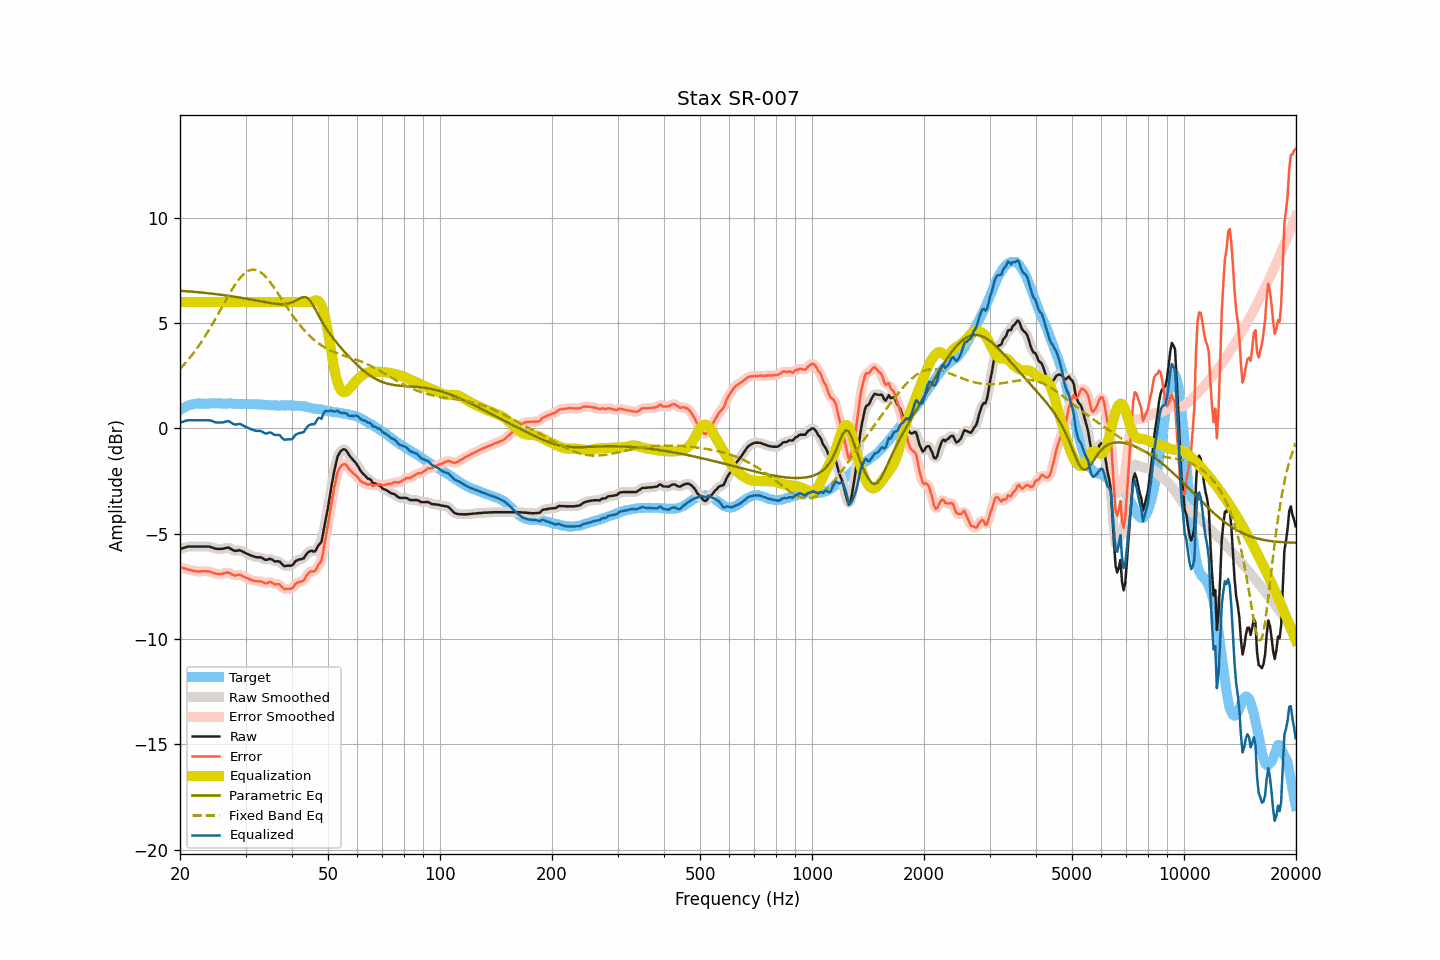

The file beside this chart, header and first rows:
frequency, raw, smoothed, error, error_smoothed, equalization, parametric_eq, fixed_band_eq, equalized_raw, equalized_smoothed, target
20.00, -5.72, -5.72, -6.59, -6.59, 6.00, 6.54, 2.83, 0.28, 0.28, 0.87
20.20, -5.70, -5.70, -6.62, -6.62, 6.00, 6.53, 2.91, 0.30, 0.30, 0.92
20.40, -5.68, -5.67, -6.65, -6.64, 6.00, 6.53, 2.99, 0.32, 0.33, 0.97
20.61, -5.65, -5.65, -6.65, -6.66, 6.00, 6.52, 3.08, 0.35, 0.35, 1.00
20.81, -5.63, -5.63, -6.68, -6.68, 6.00, 6.51, 3.16, 0.37, 0.37, 1.05
21.02, -5.61, -5.61, -6.70, -6.70, 6.00, 6.51, 3.25, 0.39, 0.39, 1.09
21.23, -5.61, -5.61, -6.72, -6.72, 6.00, 6.50, 3.35, 0.39, 0.39, 1.11
21.44, -5.61, -5.61, -6.74, -6.74, 6.00, 6.50, 3.44, 0.39, 0.39, 1.13
21.66, -5.61, -5.61, -6.76, -6.75, 6.00, 6.49, 3.54, 0.39, 0.39, 1.15
21.87, -5.61, -5.61, -6.77, -6.77, 6.00, 6.48, 3.64, 0.39, 0.39, 1.16
22.09, -5.61, -5.61, -6.78, -6.78, 6.00, 6.48, 3.74, 0.39, 0.39, 1.17
22.31, -5.61, -5.61, -6.79, -6.79, 6.00, 6.47, 3.85, 0.39, 0.39, 1.18
22.54, -5.61, -5.61, -6.79, -6.79, 6.00, 6.46, 3.96, 0.39, 0.39, 1.18
22.76, -5.61, -5.61, -6.79, -6.79, 6.00, 6.45, 4.07, 0.39, 0.39, 1.18
22.99, -5.61, -5.61, -6.78, -6.78, 6.00, 6.45, 4.19, 0.39, 0.39, 1.17
23.22, -5.61, -5.61, -6.78, -6.78, 6.00, 6.44, 4.31, 0.39, 0.39, 1.17
23.45, -5.61, -5.61, -6.78, -6.78, 6.00, 6.43, 4.43, 0.39, 0.39, 1.17
23.69, -5.61, -5.61, -6.79, -6.78, 6.00, 6.42, 4.55, 0.39, 0.39, 1.18
23.92, -5.61, -5.61, -6.79, -6.80, 6.00, 6.41, 4.67, 0.39, 0.39, 1.18
24.16, -5.63, -5.63, -6.82, -6.82, 6.00, 6.41, 4.80, 0.37, 0.37, 1.19
24.40, -5.65, -5.65, -6.85, -6.84, 6.00, 6.40, 4.93, 0.35, 0.35, 1.20
24.65, -5.68, -5.68, -6.87, -6.87, 6.00, 6.39, 5.06, 0.32, 0.32, 1.19
24.89, -5.71, -5.70, -6.90, -6.89, 6.00, 6.38, 5.20, 0.29, 0.30, 1.19
25.14, -5.72, -5.72, -6.90, -6.91, 6.00, 6.37, 5.33, 0.28, 0.28, 1.18
25.39, -5.72, -5.72, -6.91, -6.91, 6.00, 6.36, 5.47, 0.28, 0.28, 1.19
25.65, -5.72, -5.72, -6.91, -6.91, 6.00, 6.35, 5.61, 0.28, 0.28, 1.19
25.91, -5.72, -5.72, -6.90, -6.90, 6.00, 6.34, 5.74, 0.28, 0.28, 1.18
26.16, -5.71, -5.71, -6.89, -6.89, 6.00, 6.33, 5.88, 0.29, 0.29, 1.18
26.43, -5.69, -5.69, -6.87, -6.86, 6.00, 6.32, 6.02, 0.31, 0.31, 1.18
26.69, -5.67, -5.67, -6.85, -6.85, 6.00, 6.31, 6.15, 0.33, 0.33, 1.18
26.96, -5.65, -5.67, -6.84, -6.85, 6.00, 6.30, 6.29, 0.35, 0.33, 1.19
27.23, -5.69, -5.69, -6.87, -6.87, 6.00, 6.29, 6.42, 0.31, 0.31, 1.19
27.50, -5.74, -5.74, -6.92, -6.92, 6.00, 6.28, 6.55, 0.26, 0.26, 1.18
27.77, -5.78, -5.78, -6.95, -6.96, 6.00, 6.27, 6.67, 0.22, 0.22, 1.17
28.05, -5.82, -5.81, -6.99, -6.98, 6.00, 6.25, 6.79, 0.18, 0.19, 1.17
28.33, -5.81, -5.81, -6.97, -6.97, 6.00, 6.24, 6.90, 0.19, 0.19, 1.16
28.62, -5.80, -5.80, -6.96, -6.96, 6.00, 6.23, 7.01, 0.20, 0.20, 1.16
28.90, -5.78, -5.79, -6.95, -6.96, 6.00, 6.22, 7.11, 0.22, 0.21, 1.17
29.19, -5.81, -5.81, -6.96, -6.97, 6.00, 6.20, 7.20, 0.19, 0.19, 1.15
29.48, -5.85, -5.85, -7.02, -7.01, 6.00, 6.19, 7.28, 0.15, 0.15, 1.17
29.78, -5.89, -5.89, -7.05, -7.05, 6.00, 6.18, 7.36, 0.11, 0.11, 1.16
30.08, -5.93, -5.93, -7.10, -7.09, 6.00, 6.16, 7.41, 0.07, 0.07, 1.17
30.38, -5.96, -5.96, -7.12, -7.12, 6.00, 6.15, 7.47, 0.04, 0.04, 1.16
30.68, -6.00, -6.00, -7.16, -7.15, 6.00, 6.14, 7.50, 0.00, 0.00, 1.16
30.99, -6.03, -6.03, -7.18, -7.18, 6.00, 6.12, 7.53, -0.03, -0.03, 1.15
31.30, -6.06, -6.06, -7.21, -7.21, 6.00, 6.11, 7.54, -0.06, -0.06, 1.15
31.61, -6.09, -6.09, -7.24, -7.24, 6.00, 6.10, 7.54, -0.09, -0.09, 1.15
31.93, -6.11, -6.11, -7.26, -7.25, 6.00, 6.08, 7.53, -0.11, -0.11, 1.15
32.24, -6.12, -6.12, -7.25, -7.26, 6.00, 6.07, 7.51, -0.12, -0.12, 1.13
32.57, -6.12, -6.12, -7.26, -7.26, 6.00, 6.05, 7.47, -0.12, -0.12, 1.14
32.89, -6.12, -6.13, -7.26, -7.27, 6.00, 6.04, 7.42, -0.12, -0.13, 1.14
33.22, -6.15, -6.16, -7.28, -7.29, 6.00, 6.02, 7.36, -0.15, -0.16, 1.13
33.55, -6.20, -6.20, -7.32, -7.32, 6.00, 6.01, 7.30, -0.20, -0.20, 1.12
33.89, -6.24, -6.23, -7.35, -7.34, 6.00, 5.99, 7.22, -0.24, -0.23, 1.11
34.23, -6.24, -6.23, -7.36, -7.34, 6.00, 5.98, 7.14, -0.24, -0.23, 1.12
34.57, -6.21, -6.21, -7.31, -7.32, 6.00, 5.97, 7.05, -0.21, -0.21, 1.10
34.92, -6.19, -6.21, -7.29, -7.31, 6.00, 5.96, 6.95, -0.19, -0.21, 1.10
35.27, -6.22, -6.23, -7.32, -7.32, 6.00, 5.94, 6.85, -0.22, -0.23, 1.10
35.62, -6.27, -6.27, -7.36, -7.36, 6.00, 5.93, 6.74, -0.27, -0.27, 1.09
35.97, -6.32, -6.30, -7.41, -7.39, 6.00, 5.92, 6.63, -0.32, -0.30, 1.09
... 635 more rows
